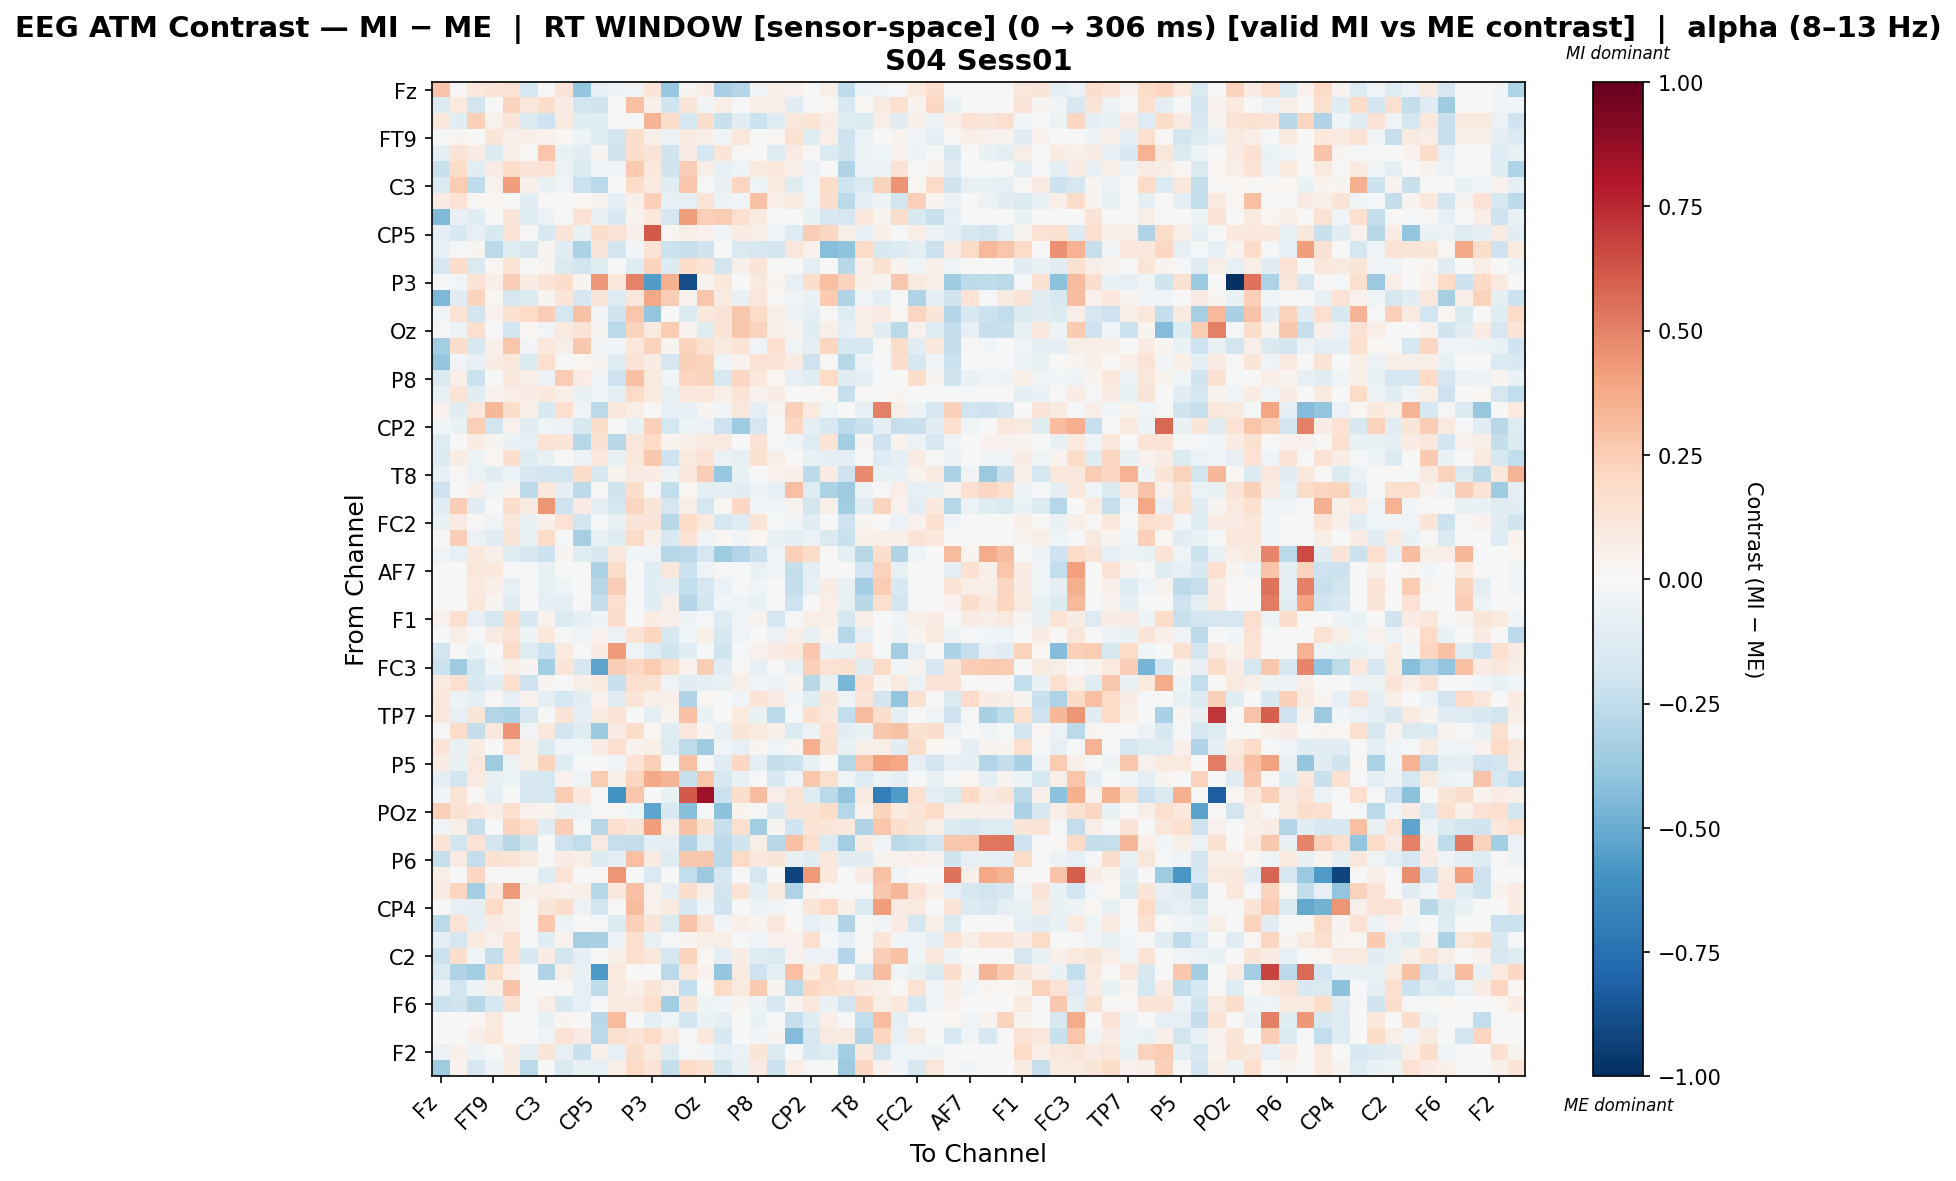

Values plotted in this chart, from the file beside it:
, Fz, F3, F7, FT9, FC5, FC1, C3, T7, TP9, CP5, CP1, Pz, P3, P7, O1, Oz, O2, P4, P8, TP10, CP6, CP2, Cz
Fz, 0.289, 0.01145, 0.1026, 0.1292, 0.1474, -0.1777, 0.01205, 0.1323, -0.3941, -0.08052, -0.05766, -0.03446, 0.122, -0.3764, 0.02668, 0.07058, -0.3253, -0.2918, -0.02562, 0.05668, 0.04056, -0.006806, 0.05674
F3, -0.1401, 0.09888, -0.1818, 0.006728, 0.2202, 0.1129, 0.1756, 0.07622, -0.1884, -0.2, -0.01451, 0.2993, 0.04957, -0.2031, 0.1193, -0.02351, 0.07015, -0.01957, 0.06433, 0.06913, -0.1048, -0.02208, 0.01219
F7, 0.1071, -0.1049, 0.2377, 0.04655, 0.1206, -0.1407, -0.2085, 0.09117, -0.1241, -0.1229, 0.0129, -0.01022, 0.3401, 0.1754, -0.1672, 0.1754, -0.2243, -0.103, -0.2185, -0.1174, 0.1117, 0.1354, 0.07552
FT9, -0.01082, 0.0291, 0.001008, 0.1194, 0.04966, 0.05747, 0.03932, 0.01941, -0.05238, -0.1322, -0.1814, 0.1759, 0.05162, -0.05752, 0.08099, 0.05929, -0.03377, 0.1164, 0.004393, 0.02102, 0.1524, -0.1222, 0.06578
FC5, -0.08818, 0.1356, 0.07835, -0.136, 0.05459, 0.01056, 0.28, -0.07757, -0.1153, 0.02871, -0.1965, 0.1772, 0.1283, -0.2021, 0.07342, -0.176, 0.1179, 0.01479, 0.007498, -0.1266, 0.07881, 0.01458, -0.1339
FC1, -0.2225, 0.1873, -0.1089, 0.08187, 0.184, 0.1289, 0.1408, -0.05911, -0.1421, -0.0263, -0.03269, 0.2605, 0.1066, -0.1972, 0.2423, 0.06858, -0.08505, -0.04802, 0.09602, 0.1084, 0.05032, -0.05598, -0.001167
C3, -0.1428, 0.2574, -0.2577, 0.0412, 0.415, 0.05409, -0.07176, -0.03782, -0.2146, -0.2681, -0.003016, 0.1823, 0.09373, -0.1061, 0.274, -0.01561, -0.07118, 0.2182, -0.04424, 0.09993, -0.1241, -0.0363, 0.1804
T7, 0.08369, 0.1425, 0.01372, 0.01962, 0.00761, -0.1148, 0.01121, -0.001892, 0.0204, 0.03779, -0.09465, 0.05, 0.2392, -0.0819, -0.08272, 0.1399, -0.05015, -0.0244, 0.2916, 0.0627, 0.08639, -0.04213, 0.178
TP9, -0.4404, -0.06272, -0.104, 0.001502, 0.1203, -0.1317, -0.0603, 0.006459, 0.1407, -0.07613, -0.1494, 0.03715, 0.1077, -0.1693, 0.4158, 0.2409, 0.2533, 0.1643, 0.09888, -0.0194, 0.004084, -0.0631, -0.1562
CP5, -0.09306, -0.1485, -0.0809, -0.1527, 0.1347, 0.009193, -0.1522, 0.127, -0.06498, 0.1795, 0.1416, 0.05074, 0.6119, 0.01568, 0.0586, 0.04458, -0.03225, 0.07084, 0.06159, -0.04177, -0.1314, 0.2473, 0.2098
CP1, -0.08483, -0.01218, 0.02523, -0.2704, -0.1021, -0.1639, 0.02621, -0.1064, -0.3164, 0.1221, -0.1862, -0.02713, 0.1437, -0.2114, -0.2326, -0.199, -0.003472, -0.1462, -0.1693, -0.1811, 0.1096, 0.03984, -0.4295
Pz, -0.1614, 0.187, -0.1451, 0.02255, 0.1433, -0.006926, 0.0248, -0.1476, -0.1939, -0.1176, -0.02304, -0.1204, 0.2254, -0.1385, 0.1863, 0.1383, -0.1848, 0.04996, 0.1305, 0.01331, -0.006832, -0.09071, -0.00176
P3, -0.02334, -0.02574, 0.1377, 0.06256, 0.2452, 0.07367, 0.1347, 0.1792, 0.02789, 0.4377, 0.1024, 0.4926, -0.5556, 0.355, -0.8833, 0.02625, 0.105, -0.0006549, 0.08968, 0.03172, -0.08124, 0.1791, 0.2992
P7, -0.4481, -0.116, 0.2209, 0.02184, -0.1697, -0.1394, 0.02536, 0.1198, -0.1707, 0.1256, -0.1327, 0.115, 0.3851, 0.2433, 0.03801, 0.2805, 0.08983, -0.07032, 0.1116, 0.01291, -0.03353, -0.06864, 0.2644
O1, -0.03136, 0.1429, -0.1887, 0.04494, 0.1538, 0.2011, 0.2426, -0.1727, 0.2958, -0.02748, -0.2005, 0.2797, -0.3966, 0.004841, -0.1338, 0.1064, 0.1308, 0.2659, 0.1883, 0.06851, -0.05121, -0.09226, 0.01516
Oz, -0.008375, -0.04893, 0.1631, -0.01293, -0.1942, 0.01627, -0.02974, 0.09101, 0.1254, 0.0275, -0.2718, 0.2241, 0.09776, 0.2533, 0.03902, -0.1173, 0.1284, 0.2693, 0.2306, 0.05739, 0.03481, -0.1177, 0.05984
O2, -0.3364, 0.1768, -0.1634, 0.05183, 0.276, -0.02354, 0.1048, 0.06127, 0.2659, -0.02695, -0.02651, 0.1101, 0.2276, 0.0307, 0.2212, 0.1498, 0.1013, 0.1354, -0.03231, 0.1574, -0.03369, -0.09141, 0.2129
P4, -0.3872, -0.02652, -0.08033, 0.07293, 0.1168, -0.1398, 0.16, -0.02038, 0.02219, 0.02793, -0.1314, 0.1366, 0.07452, -0.1646, 0.2375, 0.2259, -0.03812, 0.04206, 0.1481, 0.1287, 0.08321, -0.2074, 0.01445
P8, -0.1452, 0.06635, -0.2117, 0.002611, 0.1076, 0.06595, -0.05715, 0.2572, 0.08065, -0.03774, -0.2052, 0.2926, 0.09457, -0.02429, 0.2181, 0.2251, -0.1635, 0.2066, 0.1086, 0.01883, -0.08584, -0.1124, 0.2013
TP10, -0.072, 0.1342, -0.1074, 0.04175, 0.06765, 0.07126, 0.107, 0.05058, -0.06646, -0.0403, -0.09818, 0.1934, 0.09433, -0.08302, 0.1134, 0.1164, 0.06193, 0.1365, 0.04098, 0.07302, -0.003065, -0.005986, 0.01787
CP6, 0.0434, -0.1159, 0.1151, 0.335, 0.1751, 0.06784, -0.1513, 0.1672, -0.03481, -0.2685, 0.1143, 0.06472, 0.01142, -0.08058, -0.07902, 0.02601, -0.03416, 0.1143, -0.1008, 0.02999, 0.2372, 0.09918, -0.04684
CP2, -0.0329, -0.06531, 0.2387, -0.1911, 0.04217, -0.1087, -0.04318, -0.0559, -0.1576, 0.1838, -0.004173, -0.06737, 0.2416, -0.1768, -0.0474, -0.05611, -0.2089, -0.3552, -0.1692, 0.01231, 0.209, -0.0886, -0.1637
Cz, -0.132, 0.003977, 0.07156, 0.03108, -0.06813, -0.08554, 0.1444, 0.1245, -0.2879, 0.1514, -0.2812, 0.1147, 0.1979, 0.03298, 0.05409, 0.09361, 0.0912, -0.0005125, 0.1468, -0.01813, -0.03431, -0.1319, 0.1383
C4, -0.1374, 0.07341, -0.04911, 0.02031, 0.1759, -0.1247, -0.07418, -0.00747, -0.05564, 0.1026, -0.07758, 0.1019, 0.2673, -0.2031, 0.09875, 0.1472, -0.0586, -0.07839, 0.1535, 0.05766, 0.0, -0.07123, -0.1002
T8, -0.08589, 0.008964, -0.05846, -0.1084, -0.05875, -0.1641, -0.1935, -0.1828, 0.1808, -0.1604, 0.03401, 0.07933, 0.0751, -0.04929, 0.1129, 0.248, -0.3778, -0.06606, -0.002581, 0.04117, 0.05005, -0.2621, 0.08042
FT10, -0.2036, 0.004174, 0.05433, -0.04423, 0.0342, -0.2591, 0.103, -0.08873, -0.2644, 0.01433, -0.1988, 0.1773, 0.007544, -0.2466, 0.02277, -0.09764, -0.09005, -0.1061, -0.04784, -0.08543, 0.2995, -0.1197, -0.3176
FC6, -0.1037, 0.246, -0.1067, 0.0005644, 0.1792, 0.08699, 0.4383, -0.2034, 0.08168, -0.09766, -0.175, 0.211, 0.1249, -0.1659, 0.05622, -0.1738, 0.02037, 0.2048, -0.02768, -0.04098, 0.03433, -0.1825, 0.0603
FC2, -0.06273, 0.07896, 0.01036, -0.03823, 0.1146, -0.0697, 0.04886, 0.1437, -0.1945, -0.01299, -0.07079, 0.1285, 0.1255, -0.2773, 0.2001, 0.08654, -0.1749, -0.1263, 0.1291, -0.02184, -0.02515, -0.1063, 0.0001641
F4, 0.004522, 0.2495, -0.05494, -0.1027, 0.1225, -0.06767, 0.1805, -0.01701, -0.3301, -0.07799, -0.1207, 0.1904, 0.04844, -0.1589, 0.1408, -0.0378, 0.02241, -0.03399, 0.02061, -0.07489, -0.08919, -0.05956, -0.1476
F8, -0.03359, -0.08141, 0.1067, 0.05232, -0.1209, -0.16, -0.2182, 0.03113, -0.123, -0.1599, 0.1082, -0.02956, -0.03716, -0.2882, -0.2599, -0.1717, -0.3587, -0.2904, -0.2242, -0.03493, 0.2361, 0.1809, 0.0009444
AF7, 0.0, 0.0, 0.1165, 0.1023, 0.0, 0.0, -0.07004, 0.0005683, 0.0, -0.3137, 0.1862, 0.0, -0.112, 0.114, -0.2142, -0.03366, 0.009145, 0.0, -0.07319, -0.0335, -0.2414, -0.1006, 0.0
AF3, 0.0, 0.0, 0.09413, 0.05401, -0.0783, 0.0, -0.07087, -0.04192, 0.0, -0.2744, 0.2472, 0.0, -0.1033, -0.08734, -0.2498, -0.1713, -0.05982, -0.02237, -0.04376, 0.0, -0.2419, -0.08436, 0.07127
AFz, 0.0, 0.0, 0.1031, 0.03113, -0.1087, 0.0, -0.08808, -0.09155, 0.0, -0.2405, 0.1711, 0.0, -0.1171, 0.06137, -0.2961, -0.1843, -0.02469, -0.03374, -0.06405, 0.0, -0.2053, 0.006343, 0.06471
F1, 0.04408, 0.1602, -0.08119, -0.1608, 0.1778, -0.1488, 0.04621, -0.1363, -0.09077, -0.05007, 0.1721, -0.001936, 0.07326, 0.05249, -0.05452, -0.01014, -0.128, -0.04493, 0.03382, -0.1749, -0.01627, 0.0634, 0.07025
F5, 0.002096, 0.05736, -0.02231, 0.08297, 0.1477, -0.05143, 0.1061, -0.01282, -0.03187, 0.04119, -0.0616, 0.1359, 0.2138, -0.1594, -0.0455, 0.06146, -0.1605, -0.03918, 4.944541967302071e-05, -0.05813, 0.06663, -0.07072, 0.03198
FT7, -0.1855, 0.01336, -0.06976, 0.0, 0.1914, -0.1255, -0.2113, 0.09784, -0.02092, 0.08234, 0.4286, -0.04056, -0.1284, -0.1962, -0.1125, -0.01183, -0.1957, -0.01378, 0.04673, 0.08068, 0.1077, 0.2734, -0.0637
FC3, -0.2148, -0.3577, -0.1715, -0.03883, 0.06234, 0.02767, -0.3383, 0.1177, -0.1625, -0.5278, 0.2432, 0.2048, 0.2547, 0.1864, 0.0423, 0.2445, -0.1079, 0.014, -0.08029, 0.008116, -0.07362, 0.2371, 0.143
C1, 0.09889, 0.1662, -0.1513, -0.1026, 0.1652, -0.2095, 0.02786, 0.0023, 0.0694, 0.1007, -0.22, 0.1576, 0.154, -0.03382, -0.105, -0.09665, -0.07194, 0.05568, -0.04308, -0.062, 0.02699, -0.2793, -0.07483
C5, 0.1084, -0.05154, -0.09761, 0.01485, -0.08273, 0.0411, -0.09062, -0.1728, -0.1137, 0.04101, -0.1076, 0.1191, 0.06154, 0.04714, -0.3016, 0.02194, 0.00159, -0.03561, 0.1362, 0.07867, -0.02589, -0.1181, 0.1227
TP7, 0.1097, -0.08161, 0.1243, -0.2938, -0.3183, -0.1574, 0.0, 0.1312, -0.08705, 0.08749, 0.1339, 0.0, -0.09001, 0.03684, 0.2897, -0.07022, 0.0, 0.09871, -0.06765, -0.2681, -0.01674, 0.1745, 0.1135
CP3, -0.01392, 0.1829, -0.2362, 0.1074, 0.4517, -0.03568, 0.1019, -0.1821, -0.1199, -0.3723, 0.0782, 0.1807, 0.01634, -0.1184, 0.1154, 0.02466, -0.07444, 0.1173, 0.1008, 0.05648, -0.1394, -0.05607, 0.1437
P1, 0.1288, -0.07543, 0.07043, -0.005573, 0.1706, 0.05686, -0.1395, -0.03361, -0.04113, 0.07073, 0.1603, 0.04654, 0.05588, -0.1328, -0.2554, -0.3526, -0.03657, -0.08183, 0.02858, -0.04018, 0.02863, 0.3654, 0.1502
P5, 0.07389, -0.06622, 0.1073, -0.3578, -0.04861, 0.06135, 0.2196, -0.1217, -0.008188, -0.004076, -0.04659, 0.1347, 0.2374, 0.0, 0.2909, 0.004978, -0.1114, 0.2104, -0.09305, -0.2375, -0.213, -0.07144, 0.001455
PO7, -0.0861, -0.187, 0.08914, -0.0779, -0.05007, -0.1513, -0.1738, 0.041, -0.04609, 0.2565, 0.06157, 0.2109, 0.3762, 0.3383, -0.2222, 0.2756, -0.1583, -0.06675, 0.0008221, -0.1494, -0.04468, 0.2784, 0.1585
PO3, -0.02452, 0.1277, 0.01311, -0.09187, 0.004816, -0.1703, -0.1771, 0.2521, 0.1067, 0.0, -0.6003, 0.2804, 0.0, -0.06589, 0.611, 0.846, -0.2184, 0.1783, 0.3117, 0.06605, 0.1351, -0.1262, -0.2665
POz, 0.2345, 0.1518, 0.1073, 0.06638, 0.1695, 0.04519, 0.03707, -0.06283, -0.06078, 0.01146, 0.01365, -0.03944, -0.5298, -0.1555, -0.4283, -0.01851, -0.4108, 0.03383, -0.01565, -0.1544, 0.1224, 0.1266, 0.1871
PO4, -0.03567, 0.04714, -0.2295, 0.0073, 0.2312, 0.1648, -0.1158, 0.2476, -0.02103, -0.2775, 0.1667, 0.1182, 0.4213, 0.05758, 0.2959, 0.1561, -0.2326, 0.1597, -0.3446, 0.03016, -0.2004, 0.1384, 0.1182
PO8, 0.1332, -0.1848, 0.1446, -0.184, -0.2769, -0.2015, -0.007116, -0.2051, -0.2422, 0.08924, -0.2294, -0.2374, -0.09805, -0.0938, -0.3023, -0.1288, -0.2643, -0.1982, 0.05545, -0.2772, 0.2941, 0.1643, -0.1484
P6, -0.2283, 0.08584, -0.2385, 0.1521, 0.1372, 0.08619, 0.01038, 0.07102, 0.05769, -0.1402, -0.09684, 0.3003, 0.07946, -0.1178, 0.2719, 0.2659, -0.2702, 0.1962, 0.1022, 0.122, -0.0715, -0.1152, 0.1156
P2, 0.06021, 0.0, 0.2086, 0.0, 0.0, 0.0, -0.1234, 0.1363, 0.0, 0.008958, 0.4426, 0.0, -0.1484, 0.0, -0.2446, -0.3627, -0.1646, 0.0, -0.1646, 0.0, -0.9214, 0.4257, 0.1022
CPz, 0.07729, 0.2115, -0.3373, 0.1122, 0.4286, 0.0544, 0.06362, 0.04663, 0.05558, -0.2863, 0.1042, 0.2918, 0.0429, -0.1015, 0.177, 0.06974, -0.1838, 0.1395, -0.09822, 0.095, -0.3066, 0.04399, 0.01561
CP4, -0.003488, -0.07864, -0.1015, 0.2017, 0.04877, 0.01121, 0.1221, 0.1729, -0.05532, -0.1931, 0.0, 0.3165, 0.04637, 0.09214, -0.1636, -0.04682, -0.1965, 0.0, -0.05612, -0.03392, -0.01663, 0.123, 0.1992
TP8, -0.2727, 0.1408, -0.09194, 0.0789, 0.05986, -0.006183, 0.2675, -0.0481, 0.005657, -0.0234, -0.1396, 0.2344, 0.132, -0.143, 0.288, 0.1425, -0.03124, 0.05192, 0.03009, 0.1149, 0.01147, -0.08177, -0.04989
C6, -0.09308, -0.1676, 0.101, 0.04405, 0.1607, 0.006142, -0.1166, 0.0381, -0.335, -0.3268, -0.06129, 0.1668, -0.07586, -0.01837, 0.03101, 0.0571, 0.05762, -0.0148, -0.03177, 0.04183, 0.04142, 0.1686, -0.01972
C2, -0.2147, 0.1762, -0.04007, -0.2358, 0.1616, -0.1642, 0.07435, -0.1802, -0.08895, -0.006011, 0.05905, 0.1589, 0.117, -0.1741, 0.2233, 0.018, -0.08787, 0.07784, -0.1191, -0.1458, 0.04095, -0.0618, -0.06216
FC4, -0.1412, -0.2991, -0.3438, 0.1868, 0.06837, 0.0, -0.3, 0.05668, -0.07286, -0.5761, 0.09983, 0.0, 0.0, -0.27, 0.1154, 0.04042, -0.3842, 0.09005, -0.2087, -0.09138, 0.3031, 0.07126, 0.1815
FT8, -0.04972, -0.1893, -0.05095, 0.06875, 0.2859, 0.00989, 0.002828, 0.01521, -0.07925, -0.2534, 0.09279, 0.05159, 0.123, 0.05578, -0.2434, 0.006804, 0.1877, 0.09503, 0.2588, 0.02987, -0.2683, 0.2093, 0.1642
F6, -0.2169, -0.1976, -0.2781, -0.1753, 0.1562, -0.008181, 0.06568, -0.1535, -0.07924, -0.02017, 0.09804, 0.08992, 0.1666, -0.336, 0.1227, -0.0476, -0.03769, 0.02633, -0.05239, -0.1629, 0.02962, 0.1135, -0.06329
AF8, 0.0, 0.0, 0.01936, 0.08898, 0.0, 0.0, -0.0765, 0.025, 0.0, -0.2794, 0.3202, 0.0, -0.1004, -0.04681, -0.1843, -0.06403, -0.09459, 0.0, -0.06795, 0.0, -0.2327, -0.1189, 0.06674
AF4, 0.0, 0.0, 0.05196, 0.1048, 0.0, 0.0, -0.03148, 0.1479, 0.08354, -0.2713, 0.1625, 0.1307, 0.1909, 0.09484, -0.01724, 0.1069, -0.1546, 0.0, -0.02788, 0.02621, -0.4374, -0.1642, 0.09114
... 2 more rows
